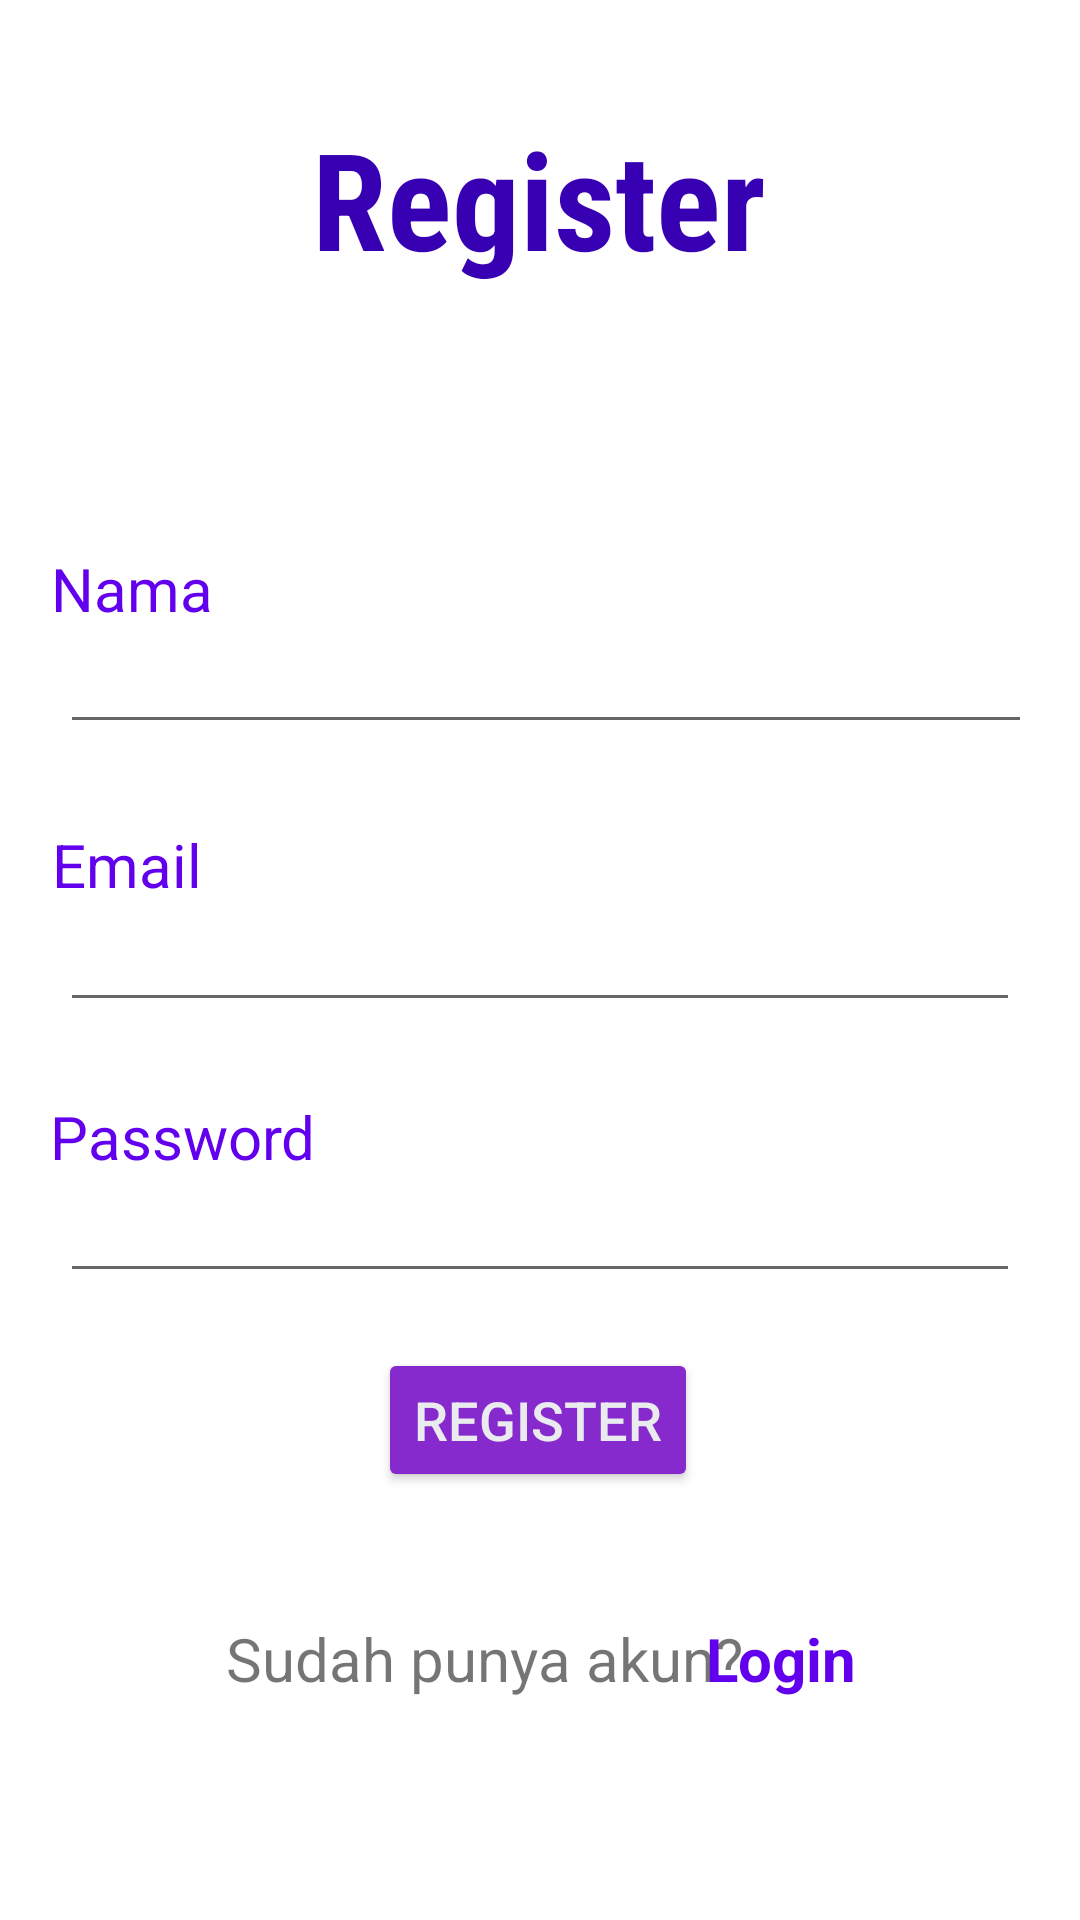

Android layout source for this screen:
<!-- AndroidManifest.xml: application theme Theme.ProjectAndroidMas -->
<!-- res/layout/activity_register.xml -->
<?xml version="1.0" encoding="utf-8"?>
<androidx.constraintlayout.widget.ConstraintLayout xmlns:android="http://schemas.android.com/apk/res/android"
    xmlns:app="http://schemas.android.com/apk/res-auto"
    xmlns:tools="http://schemas.android.com/tools"
    android:layout_width="match_parent"
    android:layout_height="match_parent"
    tools:context=".Register">

    <TextView
        android:id="@+id/tv_titleRegister"
        android:layout_width="wrap_content"
        android:layout_height="wrap_content"
        android:fontFamily="sans-serif-condensed"
        android:text="Register"
        android:textColor="@color/purple_700"
        android:textSize="45sp"
        android:textStyle="bold"
        app:layout_constraintBottom_toBottomOf="parent"
        app:layout_constraintEnd_toEndOf="parent"
        app:layout_constraintHorizontal_bias="0.498"
        app:layout_constraintStart_toStartOf="parent"
        app:layout_constraintTop_toTopOf="parent"
        app:layout_constraintVertical_bias="0.062" />

    <TextView
        android:id="@+id/tvNama"
        android:layout_width="wrap_content"
        android:layout_height="wrap_content"
        android:text="Nama"
        android:textColor="@color/purple_500"
        android:textSize="20sp"
        app:layout_constraintBottom_toBottomOf="parent"
        app:layout_constraintEnd_toEndOf="parent"
        app:layout_constraintHorizontal_bias="0.056"
        app:layout_constraintStart_toStartOf="parent"
        app:layout_constraintTop_toTopOf="parent"
        app:layout_constraintVertical_bias="0.298" />

    <EditText
        android:id="@+id/edtNama"
        android:layout_width="match_parent"
        android:layout_height="wrap_content"
        android:layout_marginStart="20dp"
        android:layout_marginEnd="16dp"
        android:ems="10"
        android:inputType="textPersonName"
        app:layout_constraintBottom_toBottomOf="parent"
        app:layout_constraintEnd_toEndOf="parent"
        app:layout_constraintHorizontal_bias="0.497"
        app:layout_constraintStart_toStartOf="parent"
        app:layout_constraintTop_toTopOf="parent"
        app:layout_constraintVertical_bias="0.345" />


    <TextView
        android:id="@+id/tvEmail"
        android:layout_width="wrap_content"
        android:layout_height="wrap_content"
        android:text="Email"
        android:textColor="@color/purple_500"
        android:textSize="20sp"
        app:layout_constraintBottom_toBottomOf="parent"
        app:layout_constraintEnd_toEndOf="parent"
        app:layout_constraintHorizontal_bias="0.056"
        app:layout_constraintStart_toStartOf="parent"
        app:layout_constraintTop_toTopOf="parent"
        app:layout_constraintVertical_bias="0.448" />

    <EditText
        android:id="@+id/edtEmailAddress"
        android:layout_width="match_parent"
        android:layout_height="wrap_content"
        android:layout_marginStart="20dp"
        android:layout_marginEnd="20dp"
        android:ems="10"
        android:inputType="textEmailAddress"
        app:layout_constraintBottom_toBottomOf="parent"
        app:layout_constraintEnd_toEndOf="parent"
        app:layout_constraintStart_toStartOf="parent"
        app:layout_constraintTop_toTopOf="parent" />

    <TextView
        android:id="@+id/tvPassword"
        android:layout_width="wrap_content"
        android:layout_height="wrap_content"
        android:text="Password"
        android:textColor="@color/purple_500"
        android:textSize="20sp"
        app:layout_constraintBottom_toBottomOf="parent"
        app:layout_constraintEnd_toEndOf="parent"
        app:layout_constraintHorizontal_bias="0.062"
        app:layout_constraintStart_toStartOf="parent"
        app:layout_constraintTop_toTopOf="parent"
        app:layout_constraintVertical_bias="0.596" />

    <EditText
        android:id="@+id/edtPassword"
        android:layout_width="match_parent"
        android:layout_height="wrap_content"
        android:layout_marginStart="20dp"
        android:layout_marginEnd="20dp"
        android:ems="10"
        android:inputType="textPassword"
        app:layout_constraintBottom_toBottomOf="parent"
        app:layout_constraintEnd_toEndOf="parent"
        app:layout_constraintHorizontal_bias="1.0"
        app:layout_constraintStart_toStartOf="parent"
        app:layout_constraintTop_toTopOf="parent"
        app:layout_constraintVertical_bias="0.651" />

    <Button
        android:id="@+id/btn_Register"
        android:layout_width="wrap_content"
        android:layout_height="wrap_content"
        android:text="Register"
        android:backgroundTint="#862ACD"
        android:textColor="#EAEBEE"
        android:textSize="18sp"
        app:layout_constraintBottom_toBottomOf="parent"
        app:layout_constraintEnd_toEndOf="parent"
        app:layout_constraintHorizontal_bias="0.498"
        app:layout_constraintStart_toStartOf="parent"
        app:layout_constraintTop_toTopOf="parent"
        app:layout_constraintVertical_bias="0.759" />


    <TextView
        android:id="@+id/tv3"
        android:layout_width="wrap_content"
        android:layout_height="wrap_content"
        android:text="Sudah punya akun? "
        android:textSize="20sp"
        app:layout_constraintBottom_toBottomOf="parent"
        app:layout_constraintEnd_toEndOf="parent"
        app:layout_constraintHorizontal_bias="0.412"
        app:layout_constraintStart_toStartOf="parent"
        app:layout_constraintTop_toTopOf="parent"
        app:layout_constraintVertical_bias="0.88" />

    <TextView
        android:id="@+id/tv_KeLogin"
        android:layout_width="wrap_content"
        android:layout_height="wrap_content"
        android:text="Login"
        android:textStyle="bold"
        android:textColor="@color/purple_500"
        android:textSize="20sp"
        app:layout_constraintBottom_toBottomOf="parent"
        app:layout_constraintEnd_toEndOf="parent"
        app:layout_constraintHorizontal_bias="0.759"
        app:layout_constraintStart_toStartOf="parent"
        app:layout_constraintTop_toTopOf="parent"
        app:layout_constraintVertical_bias="0.88" />
</androidx.constraintlayout.widget.ConstraintLayout>
<!-- resources referenced by this layout -->
<resources>
  <style name="Theme.ProjectAndroidMas" parent="Theme.MaterialComponents.Light.DarkActionBar">
          
          <item name="colorPrimary">@color/purple_500</item>
          <item name="colorPrimaryVariant">@color/purple_700</item>
          <item name="colorOnPrimary">@color/white</item>
          
          <item name="colorSecondary">@color/teal_200</item>
          <item name="colorSecondaryVariant">@color/teal_700</item>
          <item name="colorOnSecondary">@color/black</item>
          
          <item name="android:statusBarColor">?attr/colorPrimaryVariant</item>
          
      </style>
  <!-- not gathered from this repository: default colours our renderer supplied (Android Studio template values) -->
  <color name="purple_500">#FF6200EE</color>
  <color name="purple_700">#FF3700B3</color>
  <color name="teal_200">#FF03DAC5</color>
  <color name="teal_700">#FF018786</color>
  <color name="black">#FF000000</color>
  <color name="white">#FFFFFFFF</color>
</resources>
